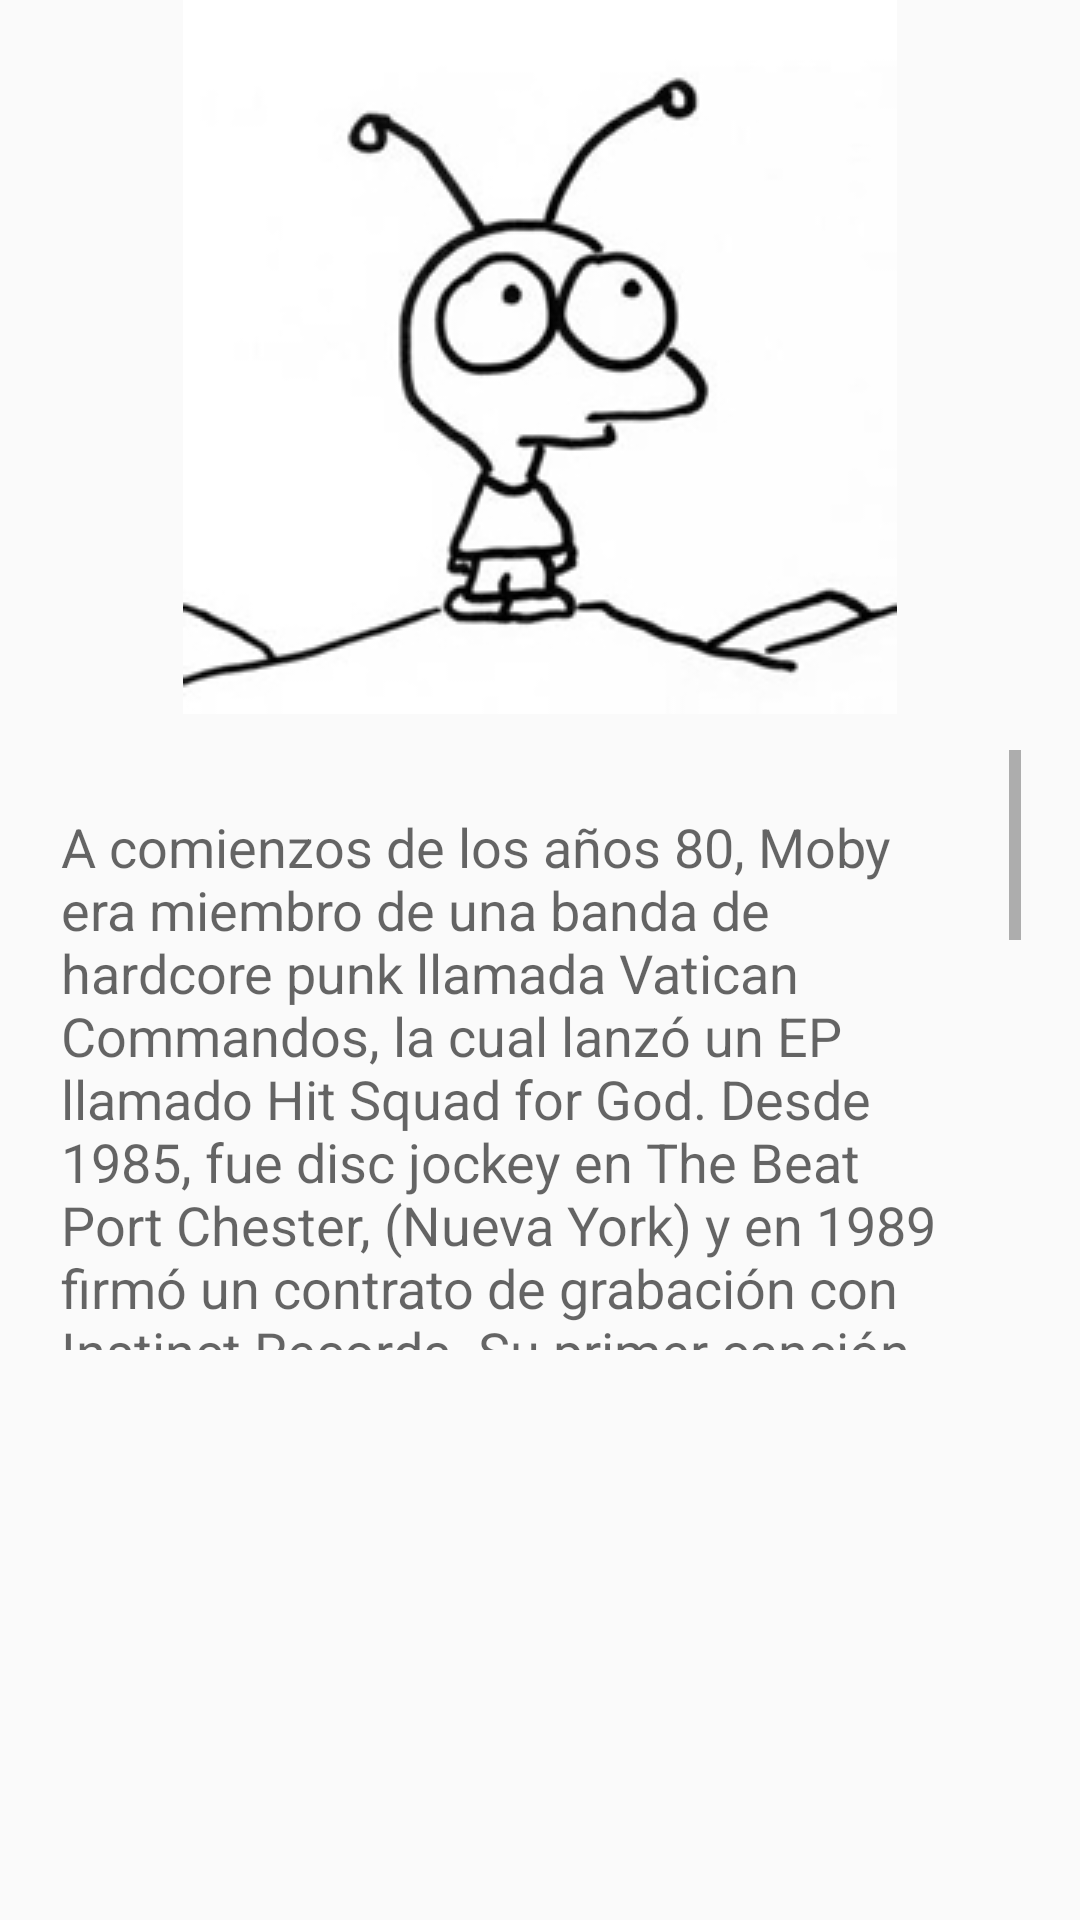

The Android layout XML behind this screen, and the referenced resources:
<!-- AndroidManifest.xml: application theme AppTheme -->
<!-- res/layout/activity_teoria_imagen.xml -->
<?xml version="1.0" encoding="utf-8"?>
<LinearLayout xmlns:android="http://schemas.android.com/apk/res/android"
    xmlns:app="http://schemas.android.com/apk/res-auto"
    xmlns:tools="http://schemas.android.com/tools"
    android:layout_width="match_parent"
    android:layout_height="match_parent"
    app:layout_behavior="@string/appbar_scrolling_view_behavior"
    android:orientation="horizontal">
    
    


    <ImageView
        android:layout_width="match_parent"
        android:layout_height="wrap_content"
        android:id="@+id/imageView"
        android:src="@drawable/moby"
        android:layout_gravity="top"
        />

    <ScrollView
        android:layout_width="330dp"
        android:layout_height="200dp"
        android:layout_gravity="top"
        android:layout_marginTop="250dp"
        android:layout_marginLeft="-350dp"

        >

        <TextView
            android:layout_width="300dp"
            android:layout_height="410dp"
            android:textAppearance="?android:attr/textAppearanceMedium"
            android:text="A comienzos de los años 80, Moby era miembro de una banda de hardcore punk llamada Vatican Commandos, la cual lanzó un EP llamado Hit Squad for God. Desde 1985, fue disc jockey en The Beat Port Chester, (Nueva York) y en 1989 firmó un contrato de grabación con Instinct Records. Su primer canción se considera que es Su primer éxito fue Go, una canción progresiva que usaba la línea de Laura Palmer en la serie televisiva Twin Peaks. La canción alcanzó el top 10 británico en octubre de 1991, y le hizo ganar una aparición en Top of the Pops. En 1993, gracias al ascendente éxito, fue de gira con The Prodigy, Orbital y Aphex Twin. En 1992, lanzó su primer álbum llamado simplemente Moby que contiene estilos techno en la mayoría de las canciones, a excepción del último corte Stream que es una pieza de género ambiente con atmósfera profunda y misteriosa con sonidos de percusión. Con esto pareciera que Moby nos dejaría entrever que es lo que depararía el siguiente álbum..."
            android:id="@+id/textView"
            android:layout_marginTop="20dp"
            android:layout_marginLeft="10dp"

            />
    </ScrollView>
</LinearLayout>
<!-- res/layout/activity_main.xml (included above) -->
<?xml version="1.0" encoding="utf-8"?>
<android.support.v4.widget.DrawerLayout xmlns:android="http://schemas.android.com/apk/res/android"
    xmlns:app="http://schemas.android.com/apk/res-auto"
    xmlns:tools="http://schemas.android.com/tools"
    android:id="@+id/drawer_layout"
    android:layout_width="match_parent"
    android:layout_height="match_parent"
    android:fitsSystemWindows="true"
    tools:openDrawer="start">

    <include
        layout="@layout/activity_bar"
        android:layout_width="match_parent"
        android:layout_height="match_parent" />

    <android.support.design.widget.NavigationView
        android:id="@+id/nav_view"
        android:layout_width="wrap_content"
        android:layout_height="match_parent"
        android:layout_gravity="start"
        android:fitsSystemWindows="true"
        app:headerLayout="@layout/nav_header_main"
        app:menu="@menu/activity_main_drawer" />
    <TextView
        android:layout_width="310dp"
        android:layout_height="410dp"
        android:textAppearance="?android:attr/textAppearanceMedium"
        android:text=""
        android:id="@+id/textView"
        android:layout_marginTop="20dp"
        android:layout_marginLeft="10dp"

        />

</android.support.v4.widget.DrawerLayout>
<!-- res/layout/activity_bar.xml (included above) -->
<?xml version="1.0" encoding="utf-8"?>
<android.support.design.widget.CoordinatorLayout xmlns:android="http://schemas.android.com/apk/res/android"
    xmlns:app="http://schemas.android.com/apk/res-auto"
    xmlns:tools="http://schemas.android.com/tools"
    android:layout_width="match_parent"
    android:layout_height="match_parent"
    android:fitsSystemWindows="true"
    tools:context="com.tecproject.mdproject.MainActivity">

    <android.support.design.widget.AppBarLayout
        android:layout_width="match_parent"
        android:layout_height="wrap_content"
        android:theme="@style/AppTheme.AppBarOverlay">

        <android.support.v7.widget.Toolbar
            android:id="@+id/toolbar"
            android:layout_width="match_parent"
            android:layout_height="?attr/actionBarSize"
            android:background="?attr/colorPrimary"
            app:popupTheme="@style/AppTheme.PopupOverlay" />

    </android.support.design.widget.AppBarLayout>

    <include layout="@layout/containt_main" />

</android.support.design.widget.CoordinatorLayout>
<!-- res/layout/nav_header_main.xml (included above) -->
<?xml version="1.0" encoding="utf-8"?>
<LinearLayout xmlns:android="http://schemas.android.com/apk/res/android"
    android:layout_width="match_parent"
    android:layout_height="@dimen/nav_header_height"
    android:background="@drawable/side_nav_bar"
    android:gravity="bottom"
    android:orientation="vertical"
    android:paddingBottom="@dimen/activity_vertical_margin"
    android:paddingLeft="@dimen/activity_horizontal_margin"
    android:paddingRight="@dimen/activity_horizontal_margin"
    android:paddingTop="@dimen/activity_vertical_margin"
    android:theme="@style/ThemeOverlay.AppCompat.Dark">

    <ImageView
        android:id="@+id/imageView"
        android:layout_width="95dp"
        android:layout_height="95dp"
        android:paddingTop="60dp"
        android:background="@drawable/logo" />

    <TextView
        android:layout_width="match_parent"
        android:layout_height="wrap_content"
        android:paddingTop="@dimen/nav_header_vertical_spacing"
        android:text="Aplicación Educativa"
        android:textAppearance="@style/TextAppearance.AppCompat.Body1" />

</LinearLayout>
<!-- res/layout/containt_main.xml (included above) -->
<?xml version="1.0" encoding="utf-8"?>
<RelativeLayout xmlns:android="http://schemas.android.com/apk/res/android"
    xmlns:app="http://schemas.android.com/apk/res-auto"
    xmlns:tools="http://schemas.android.com/tools"
    android:layout_width="match_parent"
    android:layout_height="match_parent"
    android:paddingBottom="@dimen/activity_vertical_margin"
    android:paddingLeft="@dimen/activity_horizontal_margin"
    android:paddingRight="@dimen/activity_horizontal_margin"
    android:paddingTop="@dimen/activity_vertical_margin"
    app:layout_behavior="@string/appbar_scrolling_view_behavior"
    tools:context="com.tecproject.mdproject.MainActivity"
    tools:showIn="@layout/activity_bar">

    <Button
        android:layout_width="wrap_content"
        android:layout_height="wrap_content"
        android:text="Sistemas Numericos"
        android:id="@+id/bttema1"
        android:padding="@dimen/tamaño_boton_cir"
        android:background="@drawable/btn_circle"
        android:layout_alignParentTop="true"
        android:layout_centerHorizontal="true"
        android:height="100dp"
        android:width="100dp" />


    <Button
        android:layout_width="wrap_content"
        android:layout_height="wrap_content"
        android:text="Conjuntos"
        android:id="@+id/button2"
        android:background="@drawable/btn_circle"
        android:height="100dp"
        android:width="100dp"
        android:layout_above="@+id/button4"
        android:layout_alignParentLeft="true"
        android:layout_alignParentStart="true" />


    <Button
        android:layout_width="wrap_content"
        android:layout_height="wrap_content"
        android:text="Logica Propos."
        android:id="@+id/button3"
        android:background="@drawable/btn_circle"
        android:layout_alignTop="@+id/button2"
        android:layout_alignParentRight="true"
        android:layout_alignParentEnd="true"
        android:width="100dp"
        android:height="100dp" />


    <Button
        android:layout_width="wrap_content"
        android:layout_height="wrap_content"
        android:text="Examen"
        android:id="@+id/button4"
        android:background="@drawable/btn_circle"
        android:layout_centerVertical="true"
        android:layout_centerHorizontal="true" />

    <Button
        android:layout_width="wrap_content"
        android:layout_height="wrap_content"
        android:text="Anterior"
        android:id="@+id/bAnterior"
         />
    <Button
        android:layout_width="wrap_content"
        android:layout_height="wrap_content"
        android:text="Siguiente"
        android:id="@+id/bSiguiente"
        android:layout_alignParentTop="true"
        android:layout_alignRight="@+id/button3"
        android:layout_alignEnd="@+id/button3" />
</RelativeLayout>
<!-- resources referenced by this layout -->
<resources>
  <dimen name="activity_horizontal_margin">16dp</dimen>
  <dimen name="activity_vertical_margin">16dp</dimen>
  <dimen name="nav_header_height">160dp</dimen>
  <dimen name="nav_header_vertical_spacing">16dp</dimen>
  <!-- drawable btn_circle (drawable) -->
  <?xml version="1.0" encoding="utf-8"?>
  <selector xmlns:android="http://schemas.android.com/apk/res/android">
      <item android:state_pressed="true" android:drawable="@drawable/btn_circle_pressed"/>
      <item android:state_focused="true" android:drawable="@drawable/btn_circle_focused"/>
      <item android:drawable="@drawable/btn_circle_default" />
  
  
  </selector>
  <!-- drawable logo: png bitmap (drawable, 102633 bytes) -->
  <!-- drawable moby: png bitmap (drawable, 23212 bytes) -->
  <!-- drawable side_nav_bar (drawable) -->
  <?xml version="1.0" encoding="utf-8"?>
      <shape xmlns:android="http://schemas.android.com/apk/res/android"  android:shape="rectangle">
  
           <gradient
          android:angle="135"
          android:centerColor="#3cc48e"
          android:endColor="#3ec48e"
          android:startColor="#3ee48e"
          android:type="linear" />
      </shape>
  <style name="AppTheme.AppBarOverlay" parent="ThemeOverlay.AppCompat.Dark.ActionBar" />
  <style name="AppTheme.PopupOverlay" parent="ThemeOverlay.AppCompat.Light" />
  <style name="AppTheme" parent="Theme.AppCompat.Light.DarkActionBar">
          
          <item name="colorPrimary">@color/colorPrimary</item>
          <item name="colorPrimaryDark">@color/colorPrimaryDark</item>
          <item name="colorAccent">@color/colorAccent</item>
      </style>
  <!-- drawable btn_circle_focused (drawable) -->
  <?xml version="1.0" encoding="utf-8"?>
  <shape xmlns:android="http://schemas.android.com/apk/res/android"
      android:shape="oval" >
      <solid android:color="#FF038B59"/>
      <size android:height="100dp" android:width="100dp"/>
  
  </shape>
  <!-- drawable btn_circle_default (drawable) -->
  <?xml version="1.0" encoding="utf-8"?>
  <shape xmlns:android="http://schemas.android.com/apk/res/android"
      android:shape="oval" >
      <solid android:color="#3ec48e"/>
      <size android:height="100dp" android:width="100dp"/>
  
  </shape>
  <color name="colorPrimary">#3abc8c</color>
  <color name="colorPrimaryDark">#FF038B59</color>
  <color name="colorAccent">#FF000000</color>
</resources>
